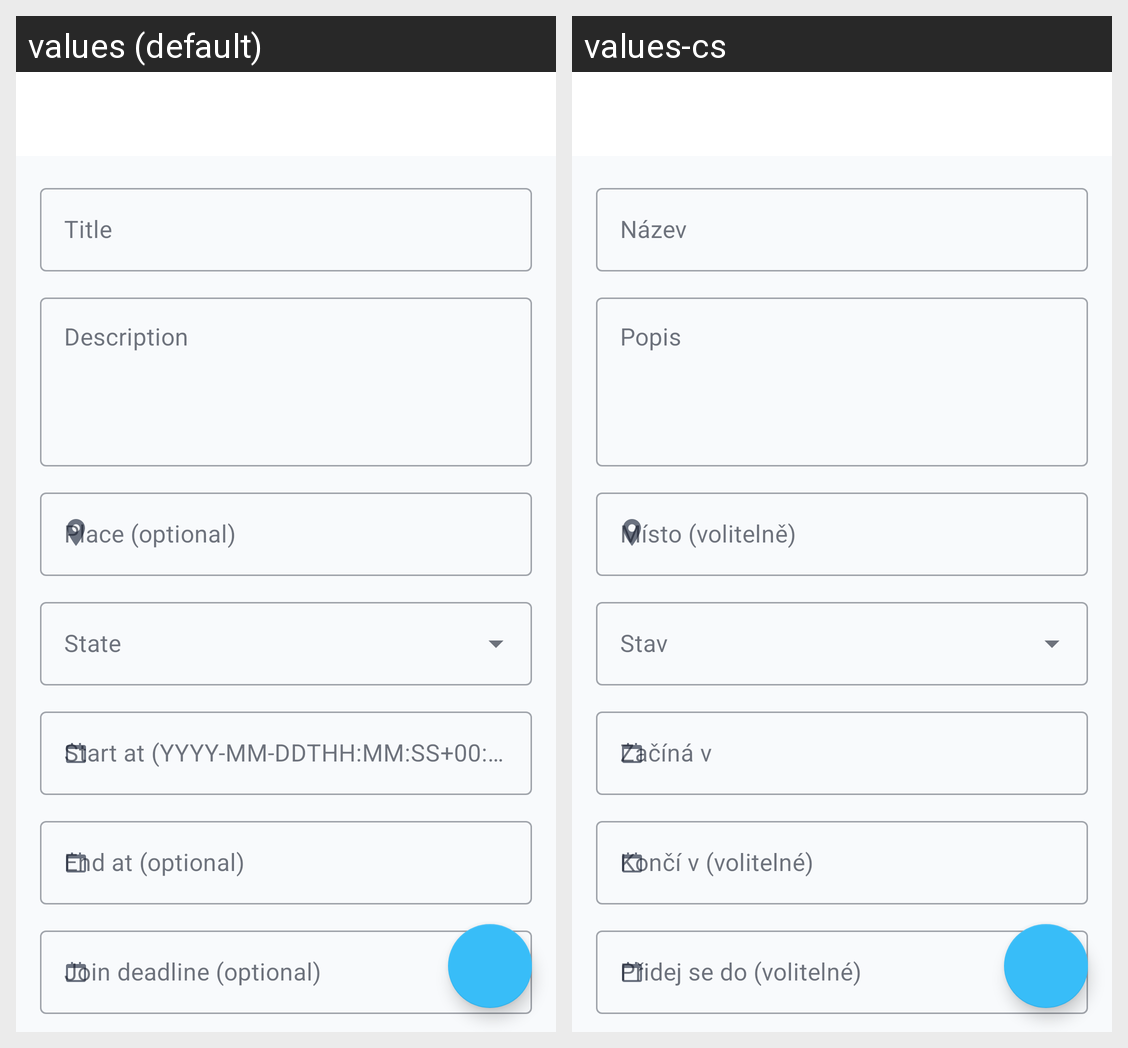

Strings drawn on this Android screen and how each of the app's shown locales translates them:
Android screen res/layout/activity_event_create.xml rendered under 2 locales, left to right: values (default), values-cs. Device: Nexus 5 (rendered at 1080×1920; each locale shown at half size, 540×960, under a caption strip naming it); theme Theme.GroufrNative.
Strings drawn on this screen, with the default value and each locale's value (text and hints the layout hard-codes, and strings that could not be matched under every locale, appear in the picture but are not listed):

event_title_hint
  values: Title
  values-cs: Název

event_description_hint
  values: Description
  values-cs: Popis

event_place_hint
  values: Place (optional)
  values-cs: Místo (volitelně)

event_start_hint
  values: Start at (YYYY-MM-DDTHH:MM:SS+00:00)
  values-cs: Začíná v

event_end_hint
  values: End at (optional)
  values-cs: Končí v (volitelné)

event_deadline_hint
  values: Join deadline (optional)
  values-cs: Přidej se do (volitelné)
